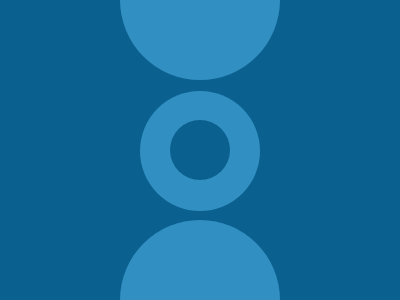

Here is a drawing made with CSS. Write the source that renders it.

<div></div>
<div style="top: 220px;"></div>
<p></p>
<a></a>
<style>
  body {
    margin: 0;
    background: #0A6190;
  }
  div, p, a {
    position: absolute;
    width: 160px;
    height: 160px;
    top: -80px;
    left: 120px;
    border-radius: 50%;
    background: #328FC1;
  }
  p {
    width: 120px;
    height: 120px;
    top: 75px;
    left: 140px;
  }
  a {
    background: #0A6190;
    width: 60px;
    height: 60px;
    top: 120px;
    left: 170px;
  }
</style>
